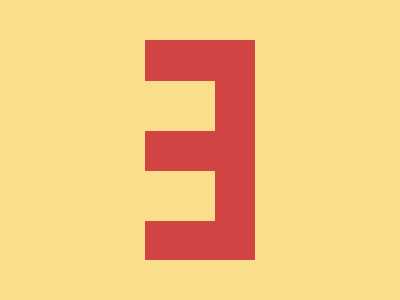

Write a web page that renders exactly this picture using CSS.

<p><p><style>*{margin:8q 60;padding:25;background:#D24444}&,p{background:#FADE8B;color:3C342A}p{margin:106 15-246-30;}</style>
<!-- <p><p><p><style>*>*{background:#FADE8B;border:solid+5vw#D24444;margin:40 215;p{margin:160 0-290-90 -->
<!-- <style>*{margin:40 145;border:5ch solid#D24444;border-left:0;*{margin:50-40-40 0;background:#FADE8B -->